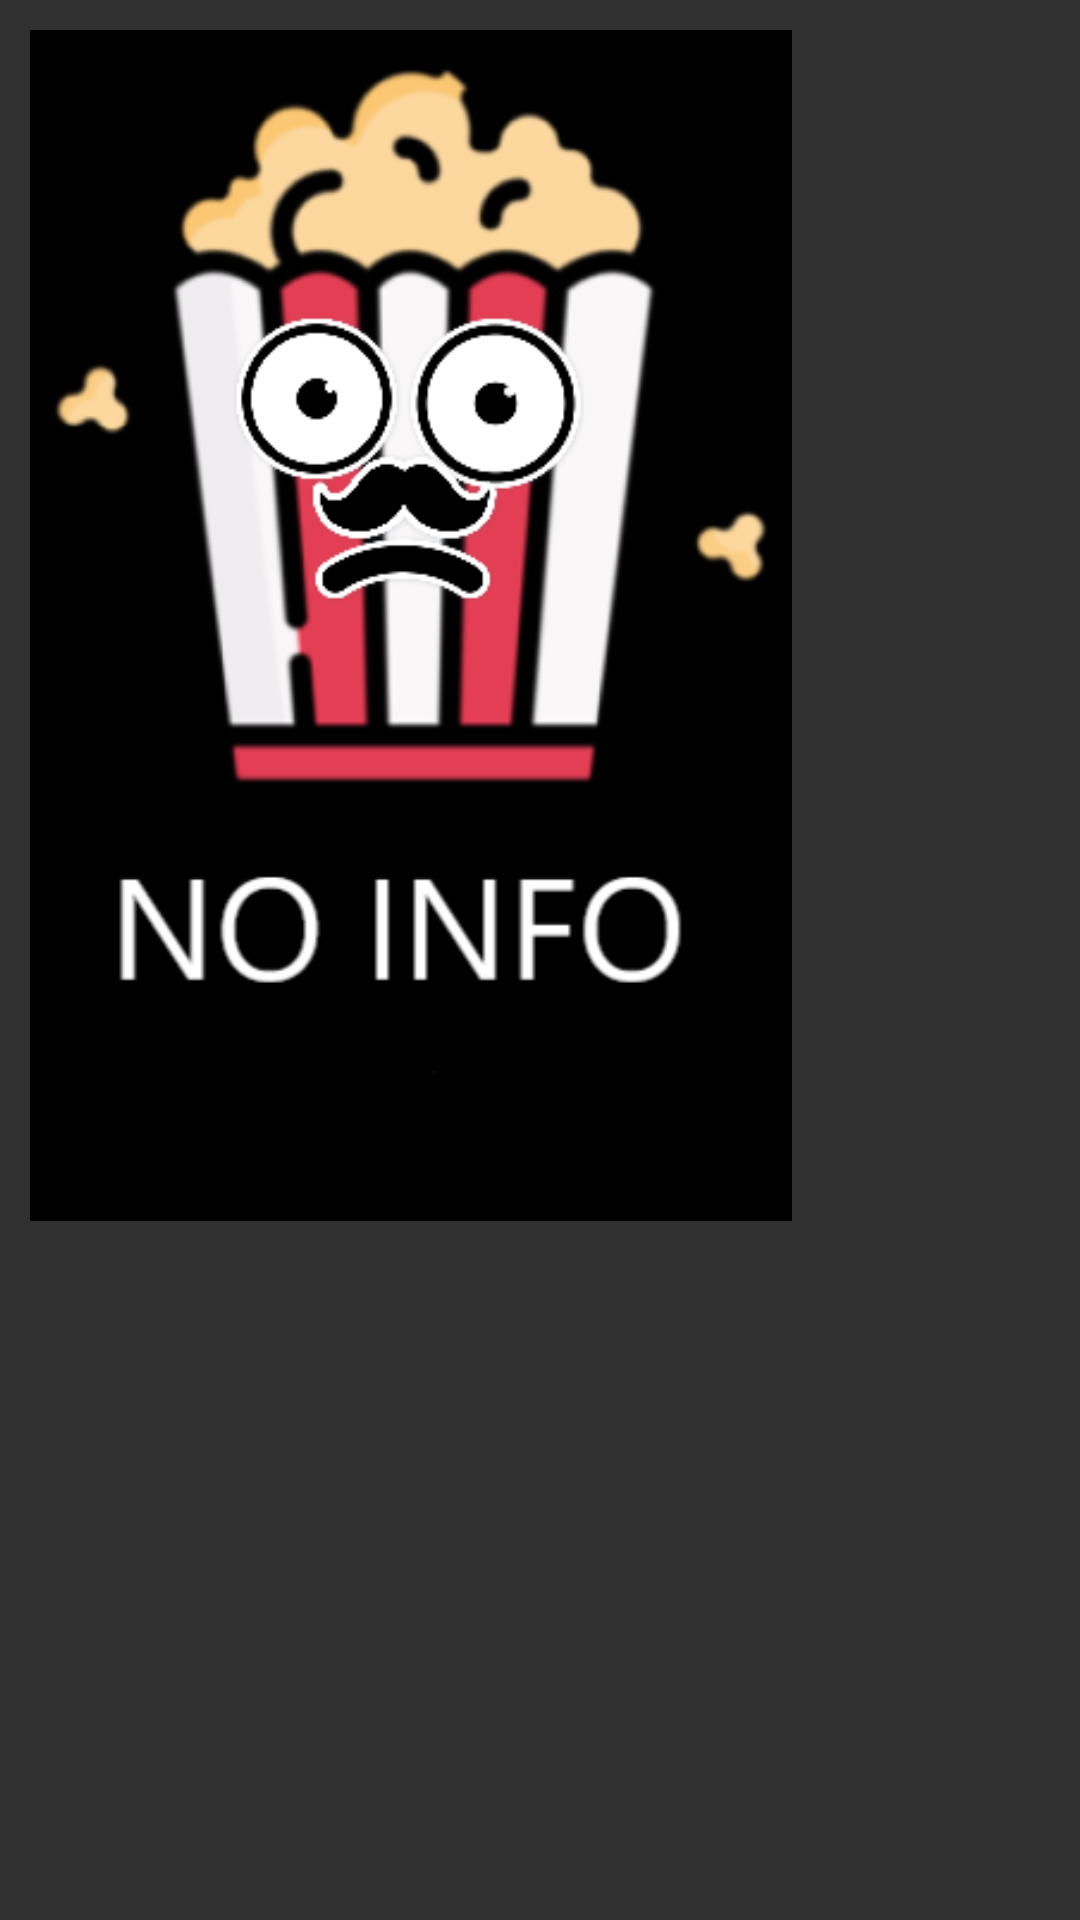

Write the Android layout XML for this screen, with the resource values it uses.
<!-- AndroidManifest.xml: application theme Theme.Design.NoActionBar -->
<!-- res/layout/peliinfo_layout.xml -->
<?xml version="1.0" encoding="utf-8"?>
<androidx.constraintlayout.widget.ConstraintLayout xmlns:android="http://schemas.android.com/apk/res/android"
    xmlns:app="http://schemas.android.com/apk/res-auto"
    xmlns:tools="http://schemas.android.com/tools"
    android:layout_width="wrap_content"
    android:layout_height="wrap_content"
    android:layout_gravity="center"
    android:padding="10dp">

    <LinearLayout
        android:layout_width="254dp"
        android:layout_height="397dp"
        android:background="#000000"
        android:gravity="center|center_vertical"
        android:orientation="vertical"
        tools:layout_editor_absoluteX="1dp"
        tools:layout_editor_absoluteY="1dp"
        tools:ignore="MissingConstraints">

        <LinearLayout
            android:layout_width="match_parent"
            android:layout_height="wrap_content"
            android:layout_gravity="center"
            android:layout_weight="1"
            android:gravity="center"
            android:orientation="horizontal">

            <ImageView
                android:id="@+id/Poster"
                android:layout_width="wrap_content"
                android:layout_height="wrap_content"
                android:layout_gravity="center_horizontal"
                android:layout_weight="1"
                app:srcCompat="@drawable/iconopalomitastriste" />
        </LinearLayout>

    </LinearLayout>
</androidx.constraintlayout.widget.ConstraintLayout>
<!-- resources referenced by this layout -->
<resources>
  <!-- drawable iconopalomitastriste: png bitmap (drawable, 58288 bytes) -->
</resources>
